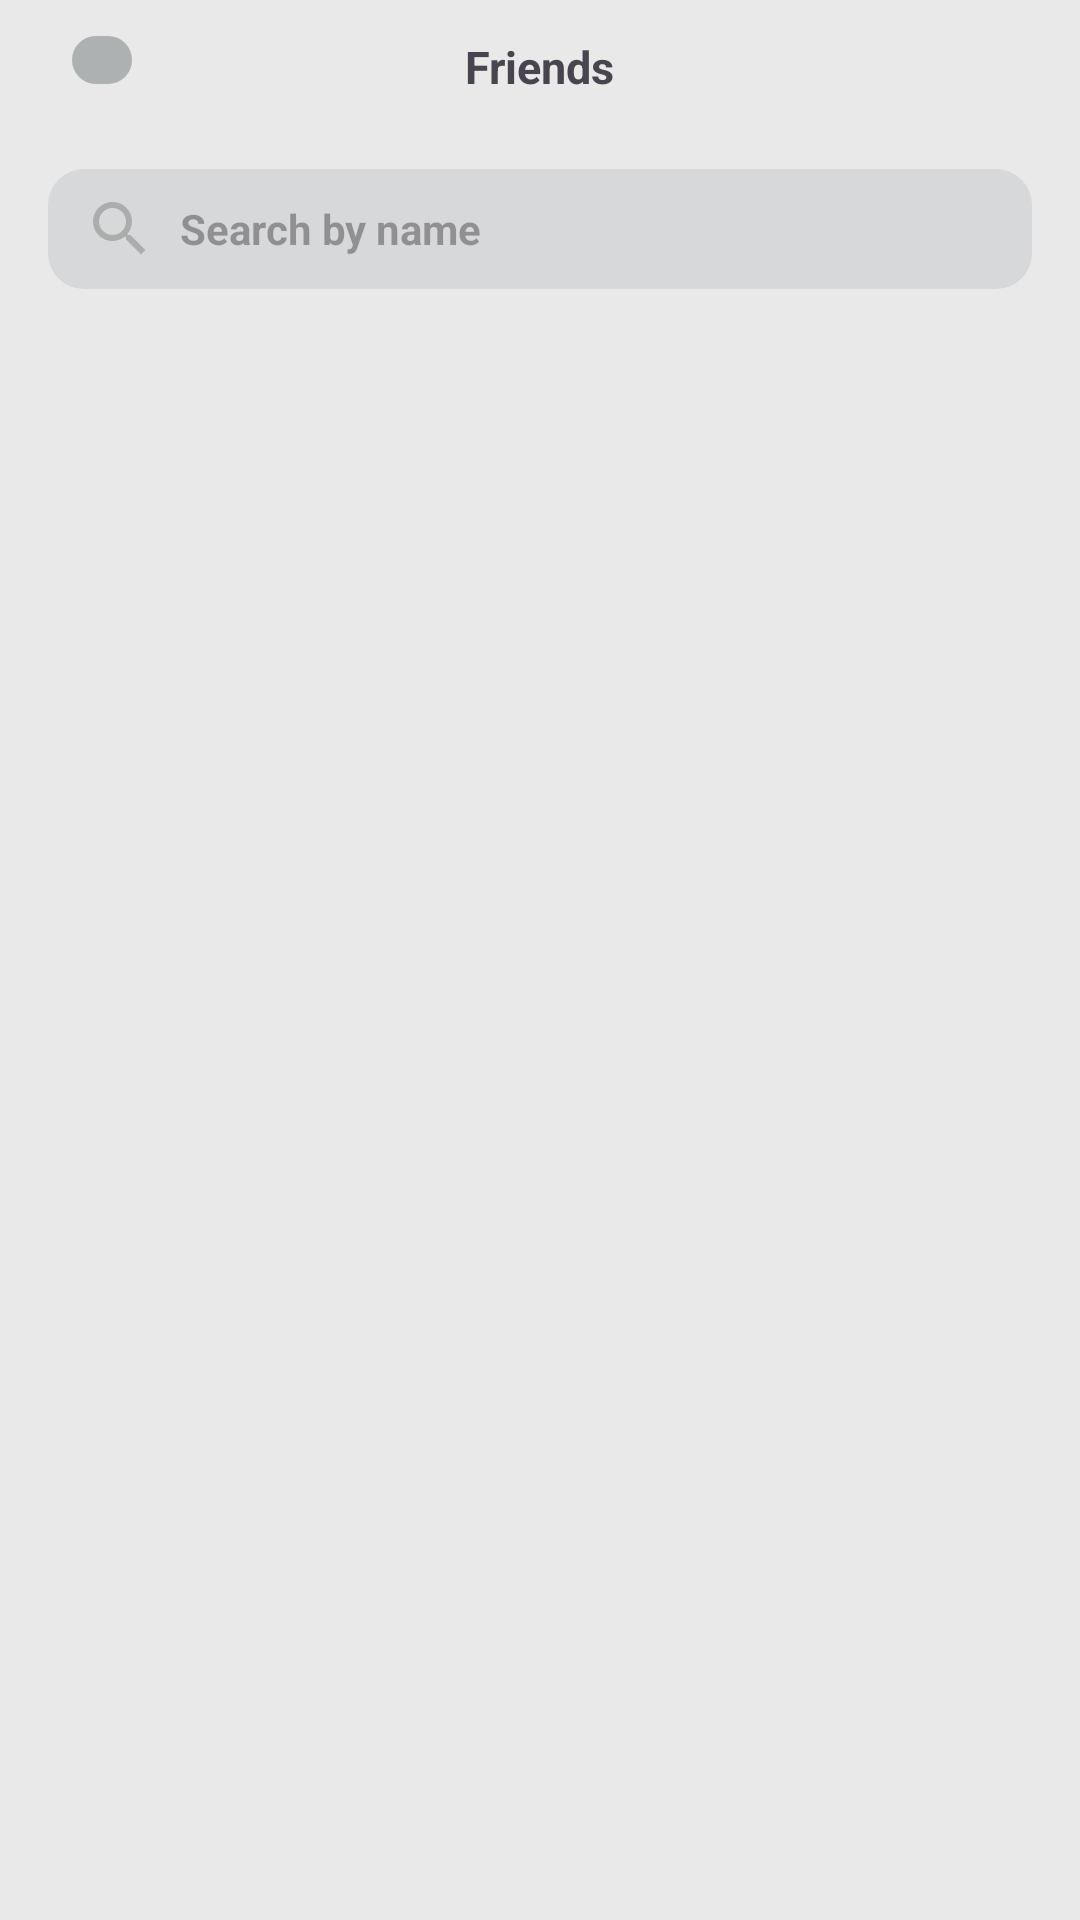

Produce the Android XML layout that renders to this screen, including the resource entries it uses.
<!-- AndroidManifest.xml: application theme Theme.AndroidChatApp -->
<!-- res/layout/activity_friend.xml -->
<?xml version="1.0" encoding="utf-8"?>
<LinearLayout xmlns:android="http://schemas.android.com/apk/res/android"
    xmlns:app="http://schemas.android.com/apk/res-auto"
    xmlns:tools="http://schemas.android.com/tools"
    android:layout_width="match_parent"
    android:layout_height="match_parent"
    android:background="@color/bg_main_activity"
    android:orientation="vertical"
    tools:context=".ui.activities.FriendsActivity">

    <androidx.constraintlayout.widget.ConstraintLayout
        android:layout_width="match_parent"
        android:layout_height="wrap_content"
        android:paddingHorizontal="@dimen/settings_padding_x"
        android:paddingTop="12dp"
        android:paddingBottom="24dp">

        <ImageView
            android:layout_width="wrap_content"
            android:layout_height="wrap_content"
            android:background="@drawable/bg_back_button"
            android:contentDescription="@string/back_btn"
            android:onClick="back"
            android:padding="8dp"
            android:paddingStart="12dp"
            android:src="@drawable/baseline_arrow_back_ios_16"
            app:layout_constraintStart_toStartOf="parent"
            app:layout_constraintTop_toTopOf="parent" />

        <TextView
            android:layout_width="wrap_content"
            android:layout_height="wrap_content"
            android:text="@string/friends"
            android:textSize="15sp"
            android:textStyle="bold"
            app:layout_constraintBottom_toBottomOf="parent"
            app:layout_constraintEnd_toEndOf="parent"
            app:layout_constraintStart_toStartOf="parent"
            app:layout_constraintTop_toTopOf="parent" />
    </androidx.constraintlayout.widget.ConstraintLayout>

    <RelativeLayout
        android:layout_width="match_parent"
        android:layout_height="wrap_content"
        android:layout_marginHorizontal="16dp"
        android:layout_marginBottom="16dp"
        android:background="@drawable/bg_search_input"
        android:paddingHorizontal="12dp"
        android:paddingVertical="8dp">

        <com.google.android.material.textfield.TextInputEditText
            android:id="@+id/searchInput"
            android:layout_width="match_parent"
            android:layout_height="wrap_content"
            android:background="@null"
            android:drawableStart="@drawable/baseline_search_24"
            android:drawablePadding="8dp"
            android:hint="@string/search_hint"
            android:singleLine="true"
            android:textSize="14sp"
            android:textStyle="bold" />
    </RelativeLayout>

    <androidx.recyclerview.widget.RecyclerView
        android:id="@+id/rcvFriends"
        android:layout_width="match_parent"
        android:layout_height="wrap_content"
        android:paddingHorizontal="16dp"
        android:paddingTop="20dp" />

    <com.google.android.material.progressindicator.CircularProgressIndicator
        android:id="@+id/loading"
        android:layout_width="wrap_content"
        android:layout_height="wrap_content"
        android:layout_gravity="center"
        android:layout_marginTop="20dp"
        android:indeterminate="true"
        android:visibility="gone" />

    <com.google.android.flexbox.FlexboxLayout
        android:id="@+id/tvNoMessageBox"
        android:layout_width="match_parent"
        android:layout_height="wrap_content"
        android:visibility="gone"
        app:flexDirection="row"
        app:flexWrap="wrap"
        app:justifyContent="center">

        <TextView
            android:layout_width="wrap_content"
            android:layout_height="wrap_content"
            android:text="@string/no_friend"
            android:textSize="14sp" />

        <TextView
            android:layout_width="wrap_content"
            android:layout_height="wrap_content"
            android:onClick="toAddFriendActivity"
            android:text="@string/add_friend_underline"
            android:textColor="@color/blue"
            android:textSize="14sp"
            android:textStyle="bold" />
    </com.google.android.flexbox.FlexboxLayout>

    <TextView
        android:id="@+id/tvNoResult"
        android:layout_width="match_parent"
        android:layout_height="wrap_content"
        android:text="@string/no_search_result"
        android:textAlignment="center"
        android:textSize="14sp"
        android:textStyle="italic"
        android:visibility="gone" />
</LinearLayout>
<!-- resources referenced by this layout -->
<resources>
  <color name="bg_main_activity">#EAE9EA</color>
  <color name="blue">#2196F3</color>
  <dimen name="settings_padding_x">24dp</dimen>
  <!-- drawable baseline_search_24 (drawable) -->
  <vector android:height="24dp" android:tint="#ABACAB"
      android:viewportHeight="24" android:viewportWidth="24"
      android:width="24dp" xmlns:android="http://schemas.android.com/apk/res/android">
      <path android:fillColor="@android:color/white" android:pathData="M15.5,14h-0.79l-0.28,-0.27C15.41,12.59 16,11.11 16,9.5 16,5.91 13.09,3 9.5,3S3,5.91 3,9.5 5.91,16 9.5,16c1.61,0 3.09,-0.59 4.23,-1.57l0.27,0.28v0.79l5,4.99L20.49,19l-4.99,-5zM9.5,14C7.01,14 5,11.99 5,9.5S7.01,5 9.5,5 14,7.01 14,9.5 11.99,14 9.5,14z"/>
  </vector>
  <!-- drawable bg_back_button (drawable) -->
  <?xml version="1.0" encoding="utf-8"?>
  <selector xmlns:android="http://schemas.android.com/apk/res/android">
      <item android:state_pressed="false">
          <shape android:shape="rectangle">
              <corners android:radius="8dp"/>
              <solid android:color="@color/bg_back_btn_idle"/>
          </shape>
      </item>
      <item android:state_pressed="true">
          <shape android:shape="rectangle">
              <corners android:radius="8dp"/>
              <solid android:color="@color/bg_back_btn_pressed"/>
          </shape>
      </item>
  </selector>
  <!-- drawable bg_search_input (drawable) -->
  <?xml version="1.0" encoding="utf-8"?>
  <selector xmlns:android="http://schemas.android.com/apk/res/android">
      <item>
          <shape android:shape="rectangle">
              <solid android:color="#338E9198"/>
              <corners android:radius="12dp"/>
          </shape>
      </item>
  </selector>
  <string name="add_friend_underline"><u>Add friend.</u></string>
  <string name="back_btn">back button</string>
  <string name="friends">Friends</string>
  <string name="no_friend">"You have no friends. "</string>
  <string name="no_search_result">No result were found!</string>
  <string name="search_hint">Search by name</string>
  <style name="Theme.AndroidChatApp" parent="Base.Theme.AndroidChatApp" />
  <color name="bg_back_btn_idle">#AEB1B1</color>
  <color name="bg_back_btn_pressed">#80AEB1B1</color>
  <style name="Base.Theme.AndroidChatApp" parent="Theme.Material3.DayNight.NoActionBar">
          
          
          <item name="colorPrimaryDark">@color/blue</item>
          <item name="colorPrimary">@color/blue</item>
      </style>
</resources>
